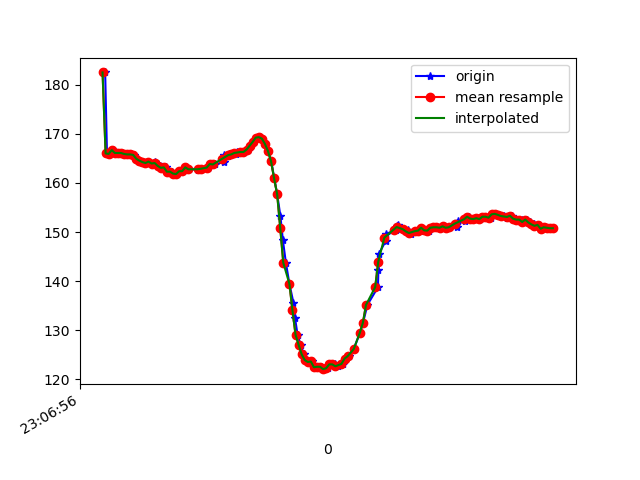

The data file committed next to this chart (first rows):
1617836816657, 532460288676416, 182.51953, -267.1875, -78.32031
1617836816669, 532460302807779, 166, -233.7, -57.23
1617836816688, 532460321792030, 165.9, -233.1, -56.15
1617836816707, 532460340837324, 166.7, -233.4, -56.25
1617836816726, 532460359913139, 166.1, -233.3, -56.15
1617836816746, 532460378958433, 166.1, -233.5, -56.45
1617836816765, 532460398003726, 166.1, -233, -55.47
1617836816784, 532460417079541, 165.9, -233.4, -56.25
1617836816803, 532460436094313, 165.8, -233.3, -55.57
1617836816829, 532460455780554, 165.8, -232.6, -56.84
1617836816848, 532460474337507, 165.7, -233.6, -56.05
1617836816863, 532460493382801, 164.9, -233.4, -56.05
1617836816880, 532460512458616, 164.6, -233.9, -56.45
1617836816900, 532460531473388, 164.3, -233.5, -56.45
1617836816923, 532460550549203, 164.1, -233.2, -56.05
1617836816940, 532460569594497, 164.4, -234.3, -55.86
1617836816976, 532460588822918, 164, -234.1, -56.45
1617836816985, 532460608637755, 164.4, -234.7, -56.74
1617836816999, 532460627652527, 163.8, -234.2, -56.25
1617836817015, 532460646789385, 163.5, -234.8, -56.54
1617836817036, 532460665804157, 163.1, -234.5, -56.45
1617836817053, 532460684879972, 163.2, -234.9, -56.45
1617836817072, 532460703925266, 162.3, -235.4, -57.13
1617836817094, 532460722970559, 162.3, -235.4, -55.47
1617836817111, 532460742137938, 161.9, -235.8, -56.45
1617836817129, 532460761091668, 161.8, -235.4, -56.74
1617836817149, 532460780167483, 162.4, -235.4, -56.15
1617836817167, 532460799182255, 162.4, -235.4, -56.45
1617836817187, 532460818227549, 163.2, -235.4, -56.05
1617836817206, 532460837364406, 162.8, -235.3, -56.15
1617836817264, 532460877499921, 162.7, -235, -55.47
1617836817268, 532460895538011, 162.9, -234.8, -56.25
1617836817290, 532460914583305, 162.9, -234.6, -56.25
1617836817326, 532460933903290, 163.2, -234.7, -55.37
1617836817329, 532460953131712, 163.1, -234.2, -54.69
1617836817357, 532460972390655, 163.9, -234.1, -55.08
1617836817376, 532460991710640, 163.8, -234.1, -54.79
1617836817430, 532461011091668, 164.3, -234, -55.47
1617836817433, 532461030228525, 164.8, -233.6, -55.18
1617836817435, 532461049243298, 165.6, -233.4, -55.47
1617836817460, 532461068624326, 165.5, -233.2, -55.47
1617836817464, 532461087730662, 165.8, -233, -55.76
1617836817486, 532461107050647, 165.8, -232.8, -55.76
1617836817511, 532461126187505, 165.9, -232.7, -55.08
1617836817515, 532461145354884, 166.3, -232.5, -54.79
1617836817553, 532461164400177, 166.3, -232.4, -54.88
1617836817562, 532461183506513, 166.3, -232.6, -55.47
1617836817590, 532461202521286, 166.8, -232.5, -54.79
1617836817601, 532461221536058, 167.4, -231.9, -55.57
1617836817612, 532461240856043, 167.8, -231.7, -54.79
1617836817627, 532461260084465, 168.4, -231.4, -54.69
1617836817646, 532461279129758, 169.2, -231, -54.3
1617836817665, 532461298205573, 169.3, -231.3, -54.79
1617836817684, 532461317281388, 169, -231.7, -55.37
1617836817703, 532461336418246, 168, -232.3, -55.37
1617836817722, 532461355433018, 166.5, -233.5, -55.86
1617836817741, 532461374478312, 164.5, -235.8, -56.74
1617836817761, 532461393615169, 160.9, -238.1, -57.13
1617836817780, 532461412721505, 157.7, -241, -57.62
1617836817801, 532461431827842, 153.3, -243.9, -57.81
1617836817817, 532461451025742, 148.4, -248, -56.15
... 92 more rows
